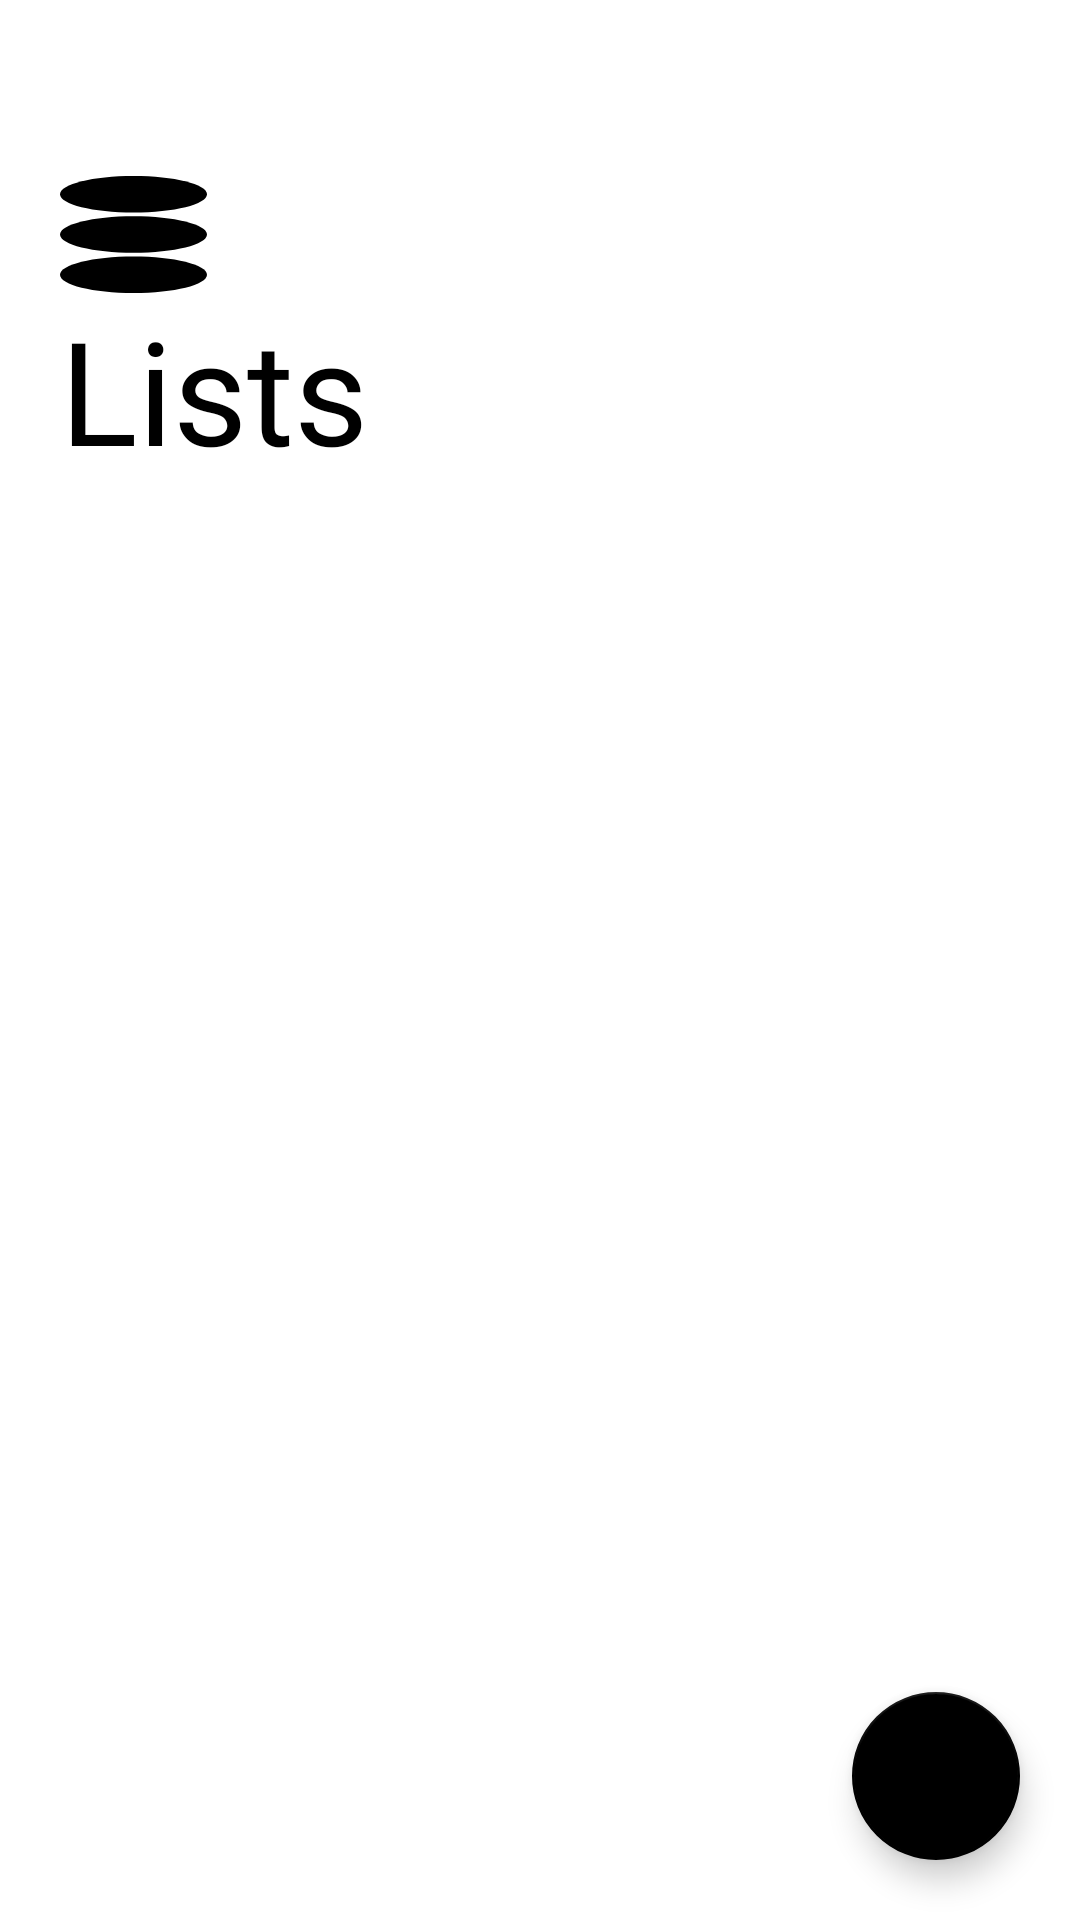

Reconstruct the res/layout file that produces this screen, plus the resources it refers to.
<!-- AndroidManifest.xml: application theme Theme.Cdsv -->
<!-- res/layout/activity_main.xml -->
<?xml version="1.0" encoding="utf-8"?>
<LinearLayout xmlns:android="http://schemas.android.com/apk/res/android"
    xmlns:app="http://schemas.android.com/apk/res-auto"
    xmlns:tools="http://schemas.android.com/tools"
    android:layout_width="match_parent"
    android:layout_height="match_parent"
    android:orientation="vertical"
    tools:context=".MainActivity" >

    <androidx.constraintlayout.widget.ConstraintLayout
        android:id="@+id/clTitleBar"
        android:layout_width="match_parent"
        android:layout_height="170dp"
        android:background="?attr/colorPrimary">

        <TextView
            android:id="@+id/tvTitlebarTitle"
            android:layout_width="wrap_content"
            android:layout_height="wrap_content"
            android:layout_marginStart="20dp"
            android:layout_marginBottom="8dp"
            android:fontFamily="@font/manroperegular"
            android:text="@string/lists"
            android:textColor="?attr/colorOnPrimary"
            android:textSize="48sp"
            app:layout_constraintBottom_toBottomOf="parent"
            app:layout_constraintStart_toStartOf="parent" />

        <ImageView
            android:id="@+id/ivLogo"
            android:layout_width="wrap_content"
            android:layout_height="wrap_content"
            android:contentDescription="@string/app_name"
            app:layout_constraintBottom_toTopOf="@+id/tvTitlebarTitle"
            app:layout_constraintStart_toStartOf="@+id/tvTitlebarTitle"
            app:srcCompat="@drawable/logo49"
            app:tint="?attr/colorOnPrimary" />
    </androidx.constraintlayout.widget.ConstraintLayout>

    <RelativeLayout
        android:layout_width="match_parent"
        android:layout_height="match_parent"
        android:background="?attr/colorPrimary">

        <androidx.recyclerview.widget.RecyclerView
            android:id="@+id/rvLists"
            android:layout_width="match_parent"
            android:layout_height="match_parent"
            android:background="?attr/colorPrimary" />

        <TextView
            android:id="@+id/tvNoLists"
            android:layout_width="wrap_content"
            android:layout_height="wrap_content"
            android:layout_alignParentStart="true"
            android:layout_alignParentTop="true"
            android:layout_alignParentEnd="true"
            android:layout_alignParentBottom="true"
            android:background="?attr/colorPrimary"
            android:fontFamily="@font/manroperegular"
            android:gravity="center"
            android:text="@string/noLists"
            android:visibility="gone" />

        <com.google.android.material.floatingactionbutton.FloatingActionButton
            android:id="@+id/fabCreate"
            android:layout_width="wrap_content"
            android:layout_height="wrap_content"
            android:layout_alignParentEnd="true"
            android:layout_alignParentBottom="true"
            android:layout_marginEnd="20dp"
            android:layout_marginBottom="20dp"
            android:clickable="true"
            android:contentDescription="@string/newList"
            android:theme="@style/fab"
            app:srcCompat="@drawable/ic_baseline_add_24" />
    </RelativeLayout>

</LinearLayout>
<!-- resources referenced by this layout -->
<resources>
  <!-- drawable logo49 (drawable) -->
  <vector xmlns:android="http://schemas.android.com/apk/res/android"
      android:width="49dp"
      android:height="39dp"
      android:viewportWidth="49"
      android:viewportHeight="39">
    <path
        android:pathData="M49,32.906C49,36.272 38.031,39 24.5,39C10.969,39 0,36.272 0,32.906C0,29.541 10.969,26.813 24.5,26.813C38.031,26.813 49,29.541 49,32.906Z"
        android:fillColor="#ffffff"/>
    <path
        android:pathData="M49,6.094C49,9.459 38.031,12.188 24.5,12.188C10.969,12.188 0,9.459 0,6.094C0,2.728 10.969,0 24.5,0C38.031,0 49,2.728 49,6.094Z"
        android:fillColor="#ffffff"/>
    <path
        android:pathData="M49,19.5C49,22.865 38.031,25.594 24.5,25.594C10.969,25.594 0,22.865 0,19.5C0,16.135 10.969,13.406 24.5,13.406C38.031,13.406 49,16.135 49,19.5Z"
        android:fillColor="#ffffff"/>
  </vector>
  <string name="app_name" translatable="false">cdsv</string>
  <string name="lists">Lists</string>
  <string name="newList">New list</string>
  <string name="noLists">There are no lists! How about creating a new one?</string>
  <style name="fab" parent="Theme.MaterialComponents.DayNight.NoActionBar">
          <item name="colorSecondary">@color/black</item>
          <item name="colorOnSecondary">@color/white</item>
      </style>
  <style name="Theme.Cdsv" parent="Theme.MaterialComponents.DayNight.NoActionBar">
          
          <item name="colorPrimary">@color/white</item>
          <item name="colorPrimaryVariant">@color/white</item>
          <item name="colorOnPrimary">@color/black</item>
          
          <item name="colorSecondary">@color/teal</item>
          <item name="colorSecondaryVariant">@color/teal</item>
          <item name="colorOnSecondary">@color/black</item>
          
          <item name="android:statusBarColor">?attr/colorPrimary</item>
          <item name="android:windowLightStatusBar">true</item>
          
  
      </style>
  <color name="black">#FF000000</color>
  <color name="white">#FFFFFFFF</color>
  <color name="teal">#00FFD1</color>
</resources>
